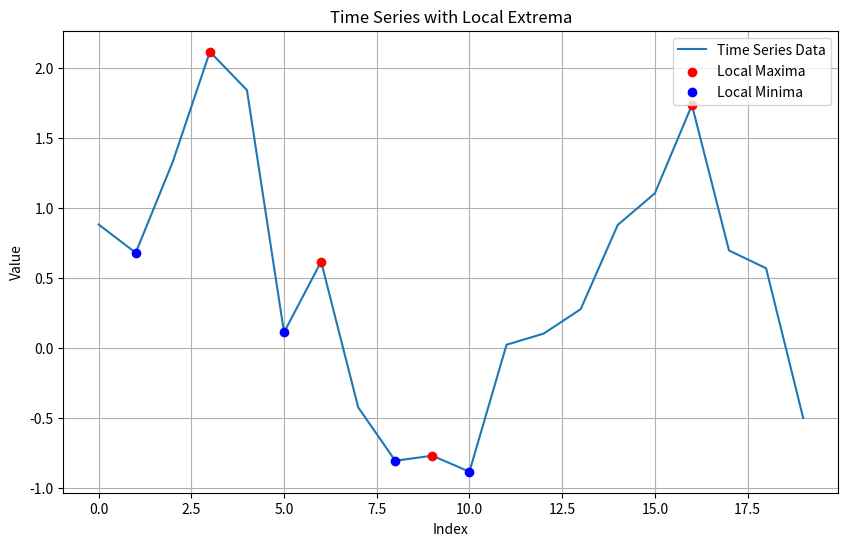

Recreate this plot in Python.
import numpy as np
import matplotlib.pyplot as plt
from scipy.signal import argrelextrema

def find_local_extrema(time_series, local_order):
    # Convert time series to numpy array for processing
    data = np.array(time_series)
    
    # Find local maxima and minima
    local_max = argrelextrema(data, np.greater)[0]
    local_min = argrelextrema(data, np.less)[0]
    
    # Limit the number of local maxima and minima to the local_order
    local_max = local_max[:local_order]
    local_min = local_min[:local_order]

    return local_max, local_min

def plot_time_series_with_extrema(time_series, local_max, local_min):
    plt.figure(figsize=(10, 6))
    plt.plot(time_series, label='Time Series Data')
    plt.scatter(local_max, time_series[local_max], color='red', label='Local Maxima', zorder=5)
    plt.scatter(local_min, time_series[local_min], color='blue', label='Local Minima', zorder=5)
    plt.title('Time Series with Local Extrema')
    plt.xlabel('Index')
    plt.ylabel('Value')
    plt.legend()
    plt.grid(True)
    plt.show()

# Example usage
np.random.seed(0)
time = np.arange(0, 10, 0.5)
time_series = np.sin(time) + np.random.normal(0, 0.5, len(time))
local_order = 100

local_max, local_min = find_local_extrema(time_series, local_order)
plot_time_series_with_extrema(time_series, local_max, local_min)
